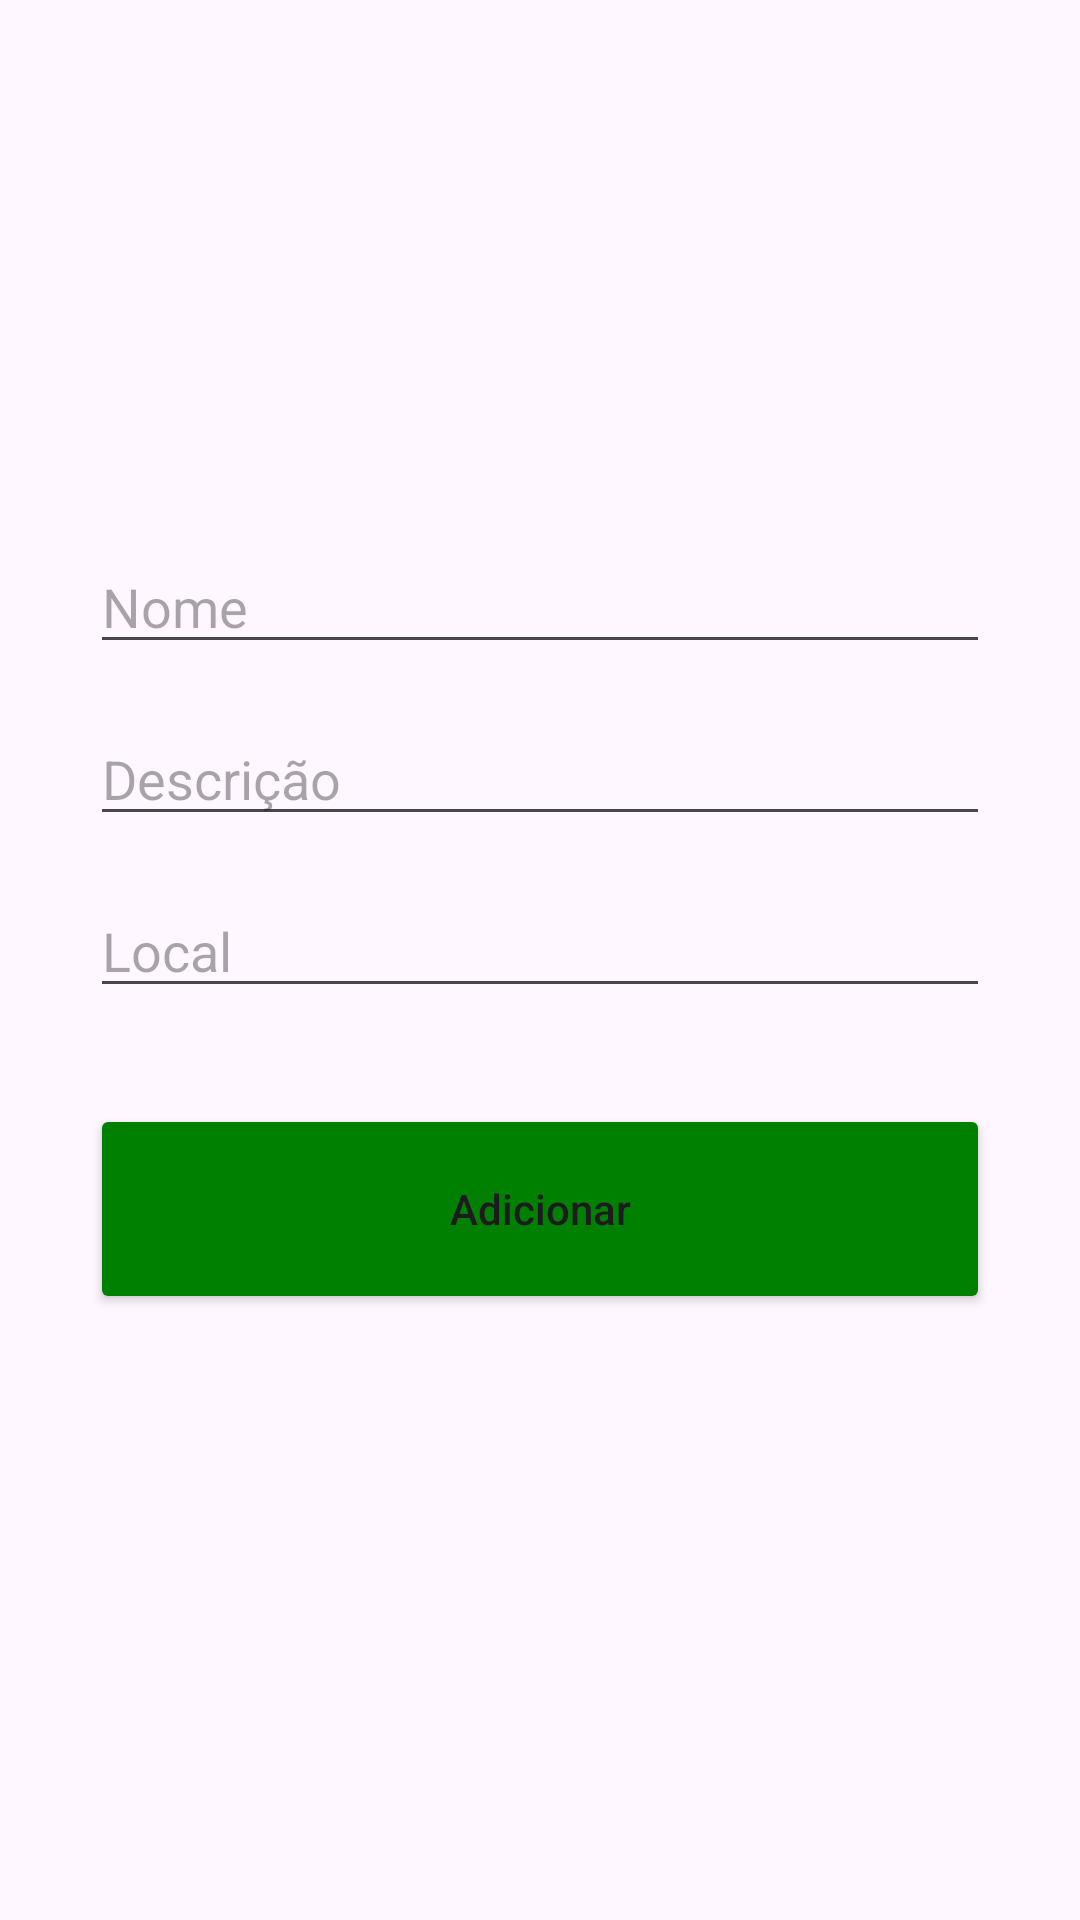

Reconstruct the res/layout file that produces this screen, plus the resources it refers to.
<!-- AndroidManifest.xml: application theme Theme.PatrimonioControl -->
<!-- res/layout/activity_add.xml -->
<?xml version="1.0" encoding="utf-8"?>
<androidx.constraintlayout.widget.ConstraintLayout xmlns:android="http://schemas.android.com/apk/res/android"
    xmlns:app="http://schemas.android.com/apk/res-auto"
    xmlns:tools="http://schemas.android.com/tools"
    android:layout_width="match_parent"
    android:layout_height="match_parent"
    tools:context=".AddActivity"
    android:padding="30dp">

    <EditText
        android:id="@+id/campo_nome"
        android:layout_width="0dp"
        android:layout_height="wrap_content"
        android:layout_marginTop="150dp"
        android:ems="10"
        android:hint="Nome"
        android:inputType="text"
        app:layout_constraintEnd_toEndOf="parent"
        app:layout_constraintStart_toStartOf="parent"
        app:layout_constraintTop_toTopOf="parent" />

    <EditText
        android:id="@+id/campo_descrição"
        android:layout_width="0dp"
        android:layout_height="wrap_content"
        android:layout_marginTop="16dp"
        android:ems="10"
        android:hint="Descrição"
        android:inputType="text"
        app:layout_constraintEnd_toEndOf="parent"
        app:layout_constraintStart_toStartOf="parent"
        app:layout_constraintTop_toBottomOf="@+id/campo_nome" />

    <EditText
        android:id="@+id/campo_local"
        android:layout_width="0dp"
        android:layout_height="wrap_content"
        android:layout_marginTop="16dp"
        android:ems="10"
        android:hint="Local"
        android:inputType="text"
        app:layout_constraintEnd_toEndOf="parent"
        app:layout_constraintStart_toStartOf="parent"
        app:layout_constraintTop_toBottomOf="@+id/campo_descrição" />

    <Button
        android:id="@+id/btn_adicionar"
        android:layout_width="0dp"
        android:layout_height="70dp"
        android:layout_marginTop="32dp"
        android:text="Adicionar"
        android:textAllCaps="false"
        android:backgroundTint="#008000"
        app:layout_constraintEnd_toEndOf="parent"
        app:layout_constraintStart_toStartOf="parent"
        app:layout_constraintTop_toBottomOf="@+id/campo_local" />
</androidx.constraintlayout.widget.ConstraintLayout>
<!-- resources referenced by this layout -->
<resources>
  <style name="Theme.PatrimonioControl" parent="Base.Theme.PatrimonioControl" />
  <style name="Base.Theme.PatrimonioControl" parent="Theme.Material3.DayNight">
          
          
      </style>
</resources>
